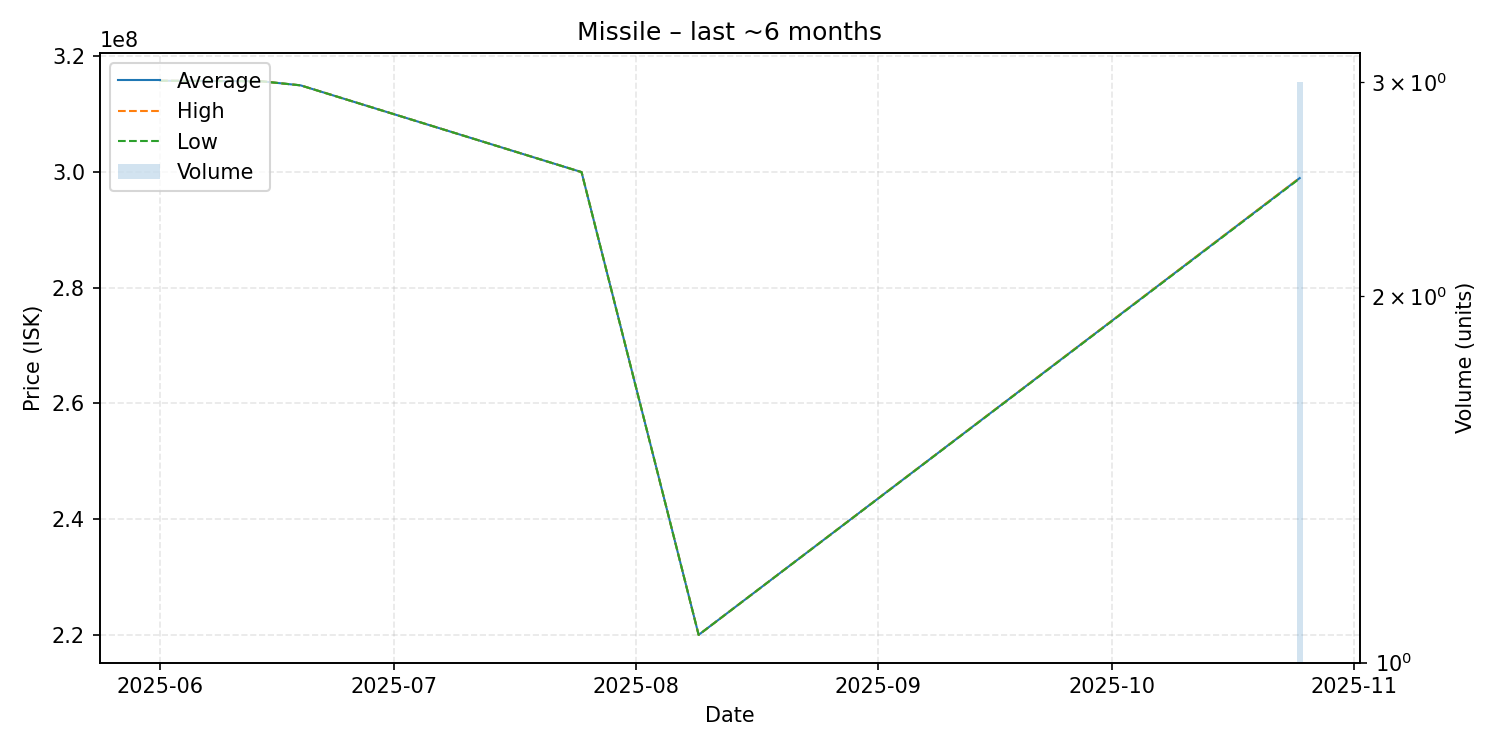

Values plotted in this chart, from the file beside it:
date, average, highest, lowest, order_count, volume
2025-06-01, 315800000, 315800000, 315800000, 1, 1
2025-06-14, 315700000, 315700000, 315700000, 1, 1
2025-06-19, 315000000, 315000000, 315000000, 1, 1
2025-07-25, 300000000, 300000000, 300000000, 1, 1
2025-08-09, 220000000, 220000000, 220000000, 1, 1
2025-10-25, 298966667, 299000000, 298900000, 2, 3
